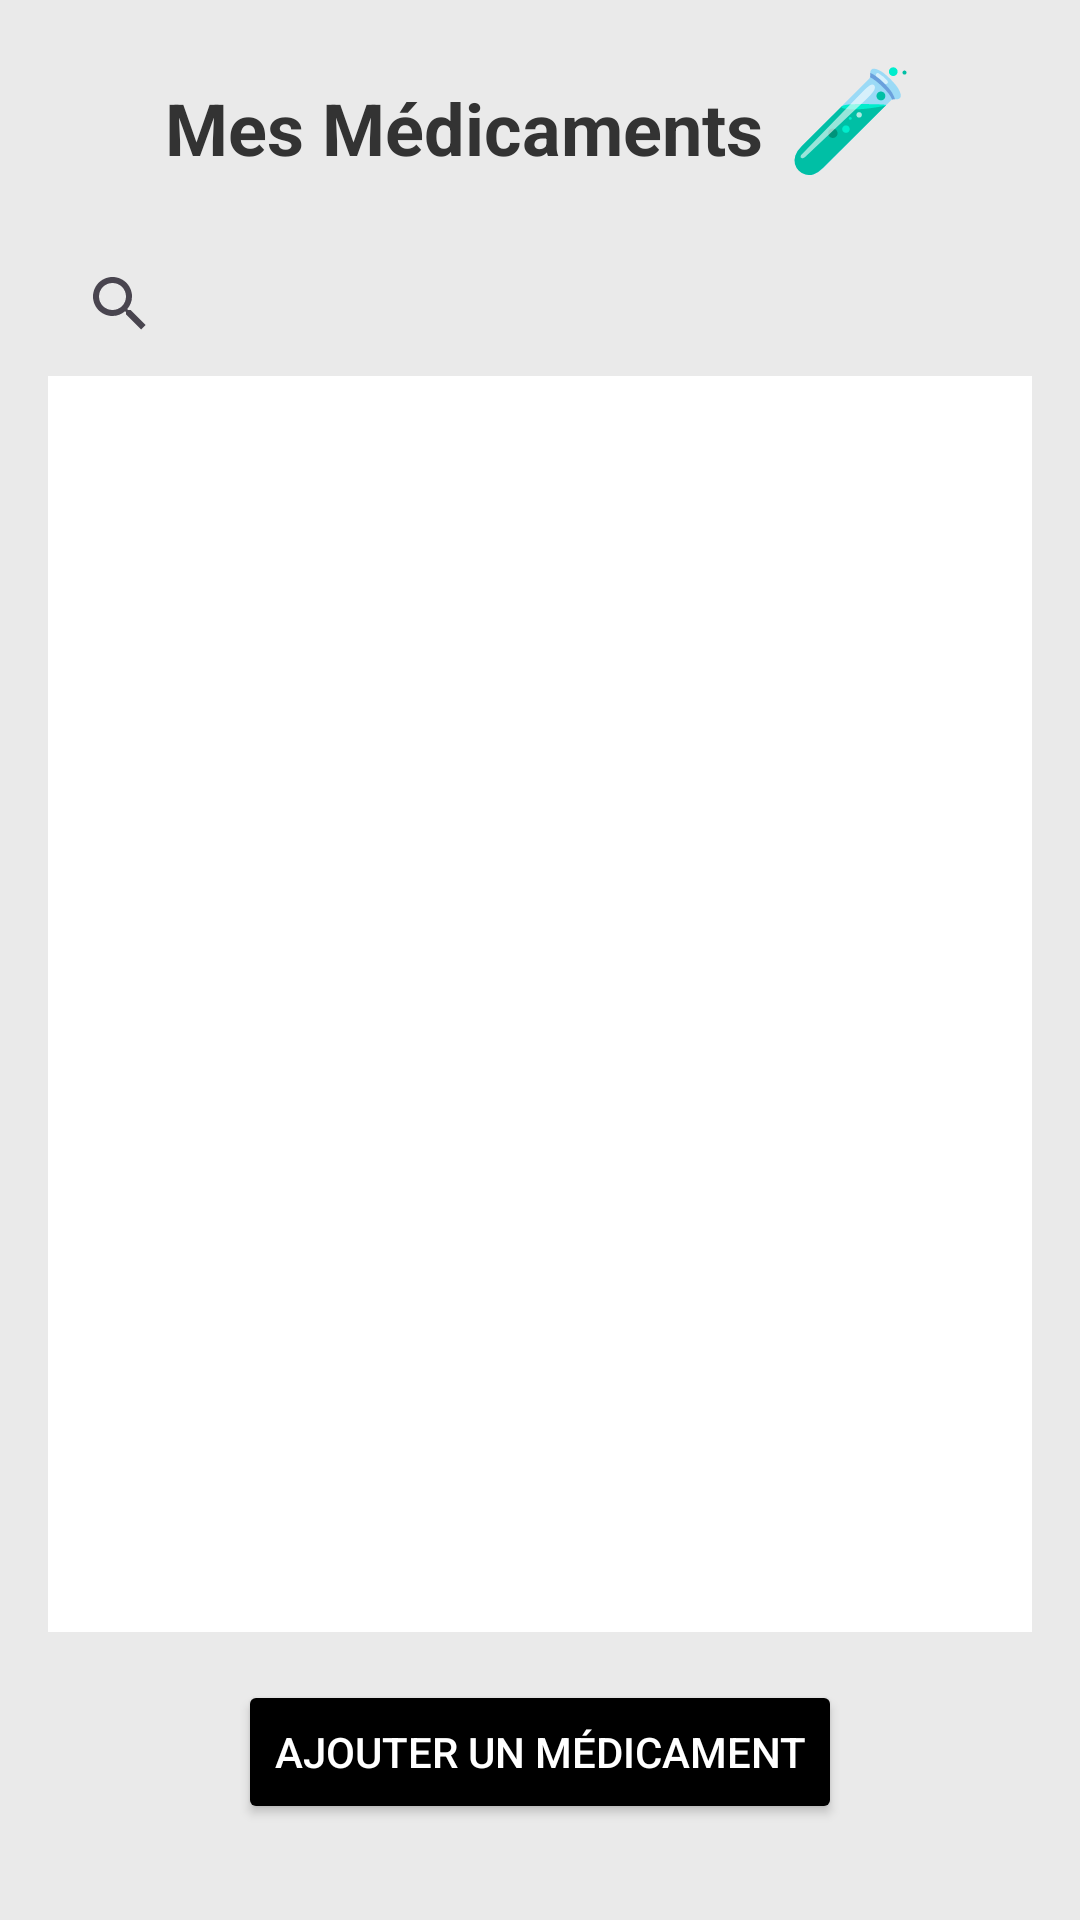

Produce the Android XML layout that renders to this screen, including the resource entries it uses.
<!-- AndroidManifest.xml: application theme Theme.ElderHealthAppMobile -->
<!-- res/layout/activity_medicine_list.xml -->
<LinearLayout xmlns:android="http://schemas.android.com/apk/res/android"
    android:layout_width="match_parent"
    android:layout_height="match_parent"
    android:orientation="vertical"
    android:padding="16dp"
    android:background="#EAEAEA">

    <LinearLayout
        android:layout_width="wrap_content"
        android:layout_height="wrap_content"
        android:orientation="horizontal"
        android:layout_gravity="center_horizontal"
        android:layout_marginBottom="16dp">

        <TextView
            android:id="@+id/textTitle"
            android:layout_width="wrap_content"
            android:layout_height="wrap_content"
            android:text="Mes Médicaments"
            android:textColor="#333333"
            android:textSize="24sp"
            android:textStyle="bold" />

        <TextView
            android:layout_width="wrap_content"
            android:layout_height="wrap_content"
            android:text="🧪"
        android:textSize="34sp"
        android:layout_marginStart="8dp" />
    </LinearLayout>

    <SearchView
        android:id="@+id/search_button"
        android:layout_width="match_parent"
        android:layout_height="wrap_content"
        android:queryHint="Rechercher un médicament" />

    <androidx.recyclerview.widget.RecyclerView
        android:id="@+id/recyclerViewMeds"
        android:layout_width="match_parent"
        android:layout_height="0dp"
        android:layout_weight="1"
        android:background="#FFFFFF"
        android:clipToPadding="false"
        android:padding="8dp"
        android:scrollbars="vertical" />

    <Button
        android:id="@+id/buttonAddMedicine"
        android:layout_width="wrap_content"
        android:layout_height="wrap_content"
        android:layout_gravity="center_horizontal"
        android:layout_marginTop="16dp"
        android:layout_marginBottom="16dp"
        android:backgroundTint="@color/black"
        android:padding="12dp"
        android:text="Ajouter un Médicament"
        android:textColor="#FFFFFF" />
</LinearLayout>
<!-- resources referenced by this layout -->
<resources>
  <style name="Theme.ElderHealthAppMobile" parent="Base.Theme.ElderHealthAppMobile" />
  <style name="Base.Theme.ElderHealthAppMobile" parent="Theme.Material3.DayNight.NoActionBar">
          
          
      </style>
  <!-- not gathered from this repository: default colours our renderer supplied (Android Studio template values) -->
  <color name="black">#FF000000</color>
</resources>
